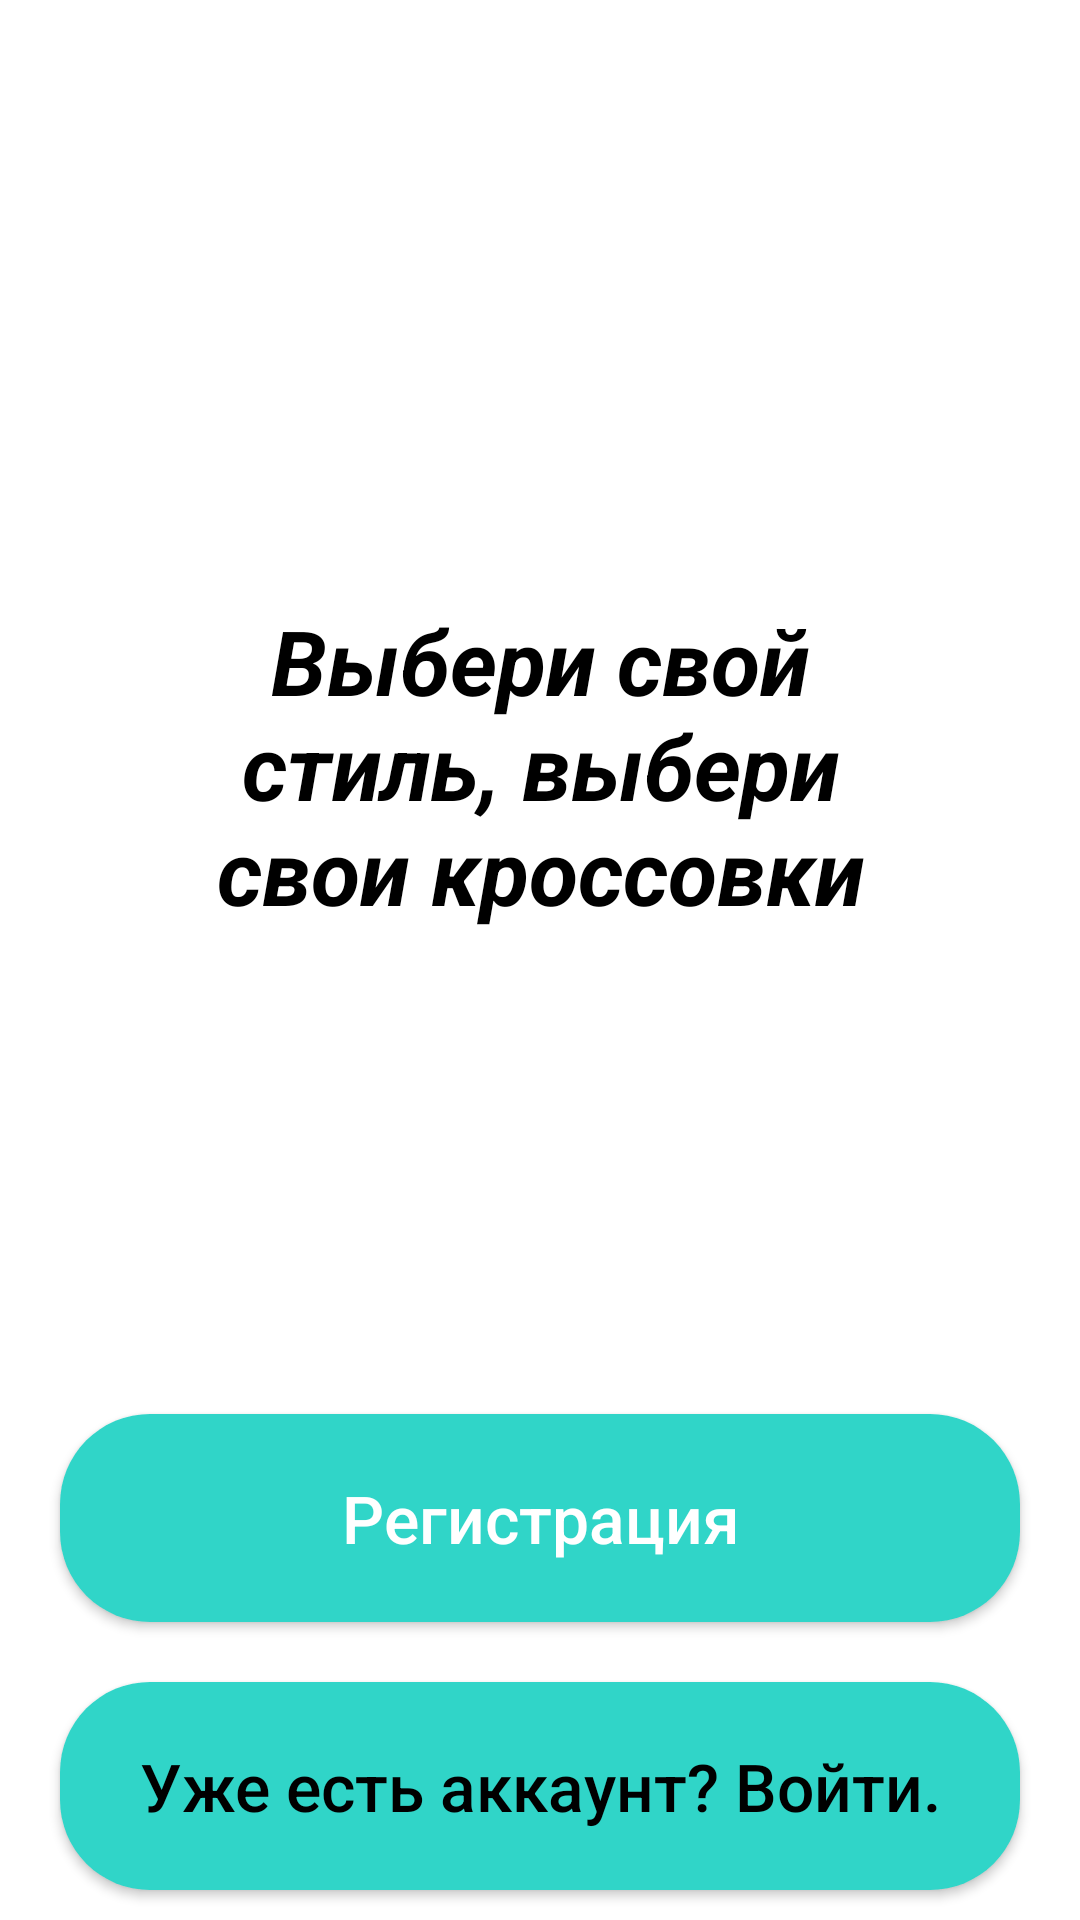

The Android layout XML behind this screen, and the referenced resources:
<!-- AndroidManifest.xml: application theme Theme.Kursach -->
<!-- res/layout/activity_main.xml -->
<?xml version="1.0" encoding="utf-8"?>
<RelativeLayout xmlns:android="http://schemas.android.com/apk/res/android"
    xmlns:tools="http://schemas.android.com/tools"
    android:layout_width="match_parent"
    android:layout_height="match_parent"
    android:background="@color/white"
    tools:context=".MainActivity">

    <ImageView
        android:id="@+id/kinologo"
        android:layout_width="330dp"
        android:layout_height="120dp"
        android:layout_centerHorizontal="true"
        android:layout_marginTop="80dp"
        android:src="@drawable/ris" />

    <TextView
        android:id="@+id/app_slogan"
        android:layout_width="220dp"
        android:layout_height="wrap_content"
        android:layout_below="@+id/kinologo"
        android:layout_centerHorizontal="true"
        android:textAlignment="center"
        android:text="Выбери свой стиль, выбери свои кроссовки"
        android:textColor="@color/black"
        android:textSize="30dp"
        android:textStyle="bold|italic"
        />

    <Button
        android:id="@+id/login_btn"
        android:layout_width="match_parent"
        android:layout_height="wrap_content"
        android:layout_alignParentBottom="true"
        android:layout_marginBottom="10dp"
        android:layout_marginLeft="20dp"
        android:layout_marginRight="20dp"
        android:background="@drawable/button"
        android:padding="20dp"
        android:text="Уже есть аккаунт? Войти."
        android:textAllCaps="false"
        android:textSize="22sp"
        android:textColor="@android:color/black"
        />

    <Button
        android:id="@+id/register_btn"
        android:layout_width="match_parent"
        android:layout_height="wrap_content"
        android:layout_above="@+id/login_btn"
        android:layout_marginLeft="20dp"
        android:layout_marginRight="20dp"
        android:layout_marginBottom="20dp"
        android:background="@drawable/button"
        android:padding="20dp"
        android:text="Регистрация"
        android:textAllCaps="false"
        android:textColor="@android:color/white"
        android:textSize="22sp" />

</RelativeLayout>
<!-- resources referenced by this layout -->
<resources>
  <color name="black">#000000</color>
  <color name="white">#FFFFFFFF</color>
  <!-- drawable button (drawable) -->
  <?xml version="1.0" encoding="utf-8"?>
  <shape xmlns:android="http://schemas.android.com/apk/res/android">
      <solid
          android:color="@color/biruza"
          >
      </solid>
      <corners
          android:radius="30dp"
  
          >
  
      </corners>
  </shape>
  <style name="Theme.Kursach" parent="Base.Theme.Kursach" />
  <color name="biruza">#30D5C8</color>
  <style name="Base.Theme.Kursach" parent="Theme.Material3.DayNight.NoActionBar">
         Customize your light theme here. --&gt;
          <item name="colorPrimary">@color/biruza</item> --&gt;
      </style>
</resources>
